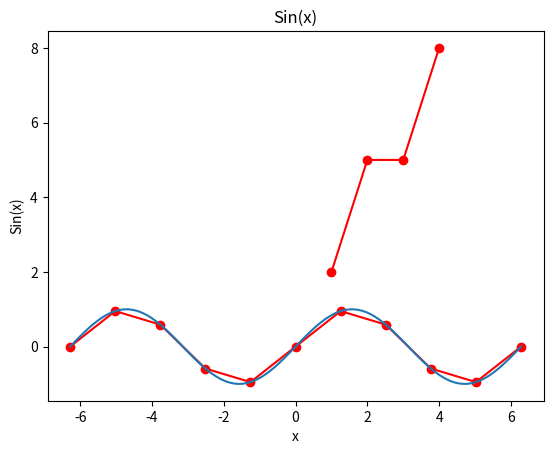

The matplotlib source for this figure:
# This is a comment ... any line starting with # is a comment!
'''
This
is a 
multi-line
comment!
'''
# You may modify any of the content in the cell and press Shift+Enter to run the cell.
# Output will come below ...
a = 3
print(a)
type(a)

a = 2.0 # "a" is dynamically typed ... same variable name can store different types of values
type(a)

a = "2.0" # Strings can be defined by 'single quotes' or "double quotes"
print(type(a))
print(a)

dir(a)

help(a.upper) # Even help(str.upper) would have worked! Read the documentation below. Should be self-explanatory!

a = "Suman Chakrabarty"
print(a)
a = a.upper()
print(a)

a = "suman chakrabarty"
a.capitalize()

len(a) # Prints the length of the string
a

# Slicing a string (or any iterable, e.g. list)
print(a)
print(a[0], a[3], a[-1]) # Extract character
print(a[0:3], a[:5], a[3:7]) # Extract slices of sub-string

# String addition (concatenation)
a = "Suman"
b = "Chakrabarty"
c = a+b
print(c)

c = a + " " + b
c

a*10 # Strings can be even multiplied!

help(a.join)

# Sorting a list ...
fruits = ['Banana','Apple','Mango','Papaya'] 
print("Before sorting:", fruits)
fruits.sort()
print("After sorting:", fruits)

# Joining a list of strings ... 
merged = ','.join(fruits)
print(type(merged), merged)

print(a)
print("Outside")
for i in range(5):
    print(i, a[i])
    print("Inside")
print("Outside")

a = "Suman Chakrabarty"
for i in range(len(a)):
    print(type(i), i, type(a[i]), a[i])

print(a)
for i in a:
    print(type(i), i)

print(type(fruits), fruits)
for fruit in fruits:
    print(type(fruit), fruit)

# First, let's generate a random integer between 1 to 100
import random
dir(random)

help(random.randint)

# Generate a random integer between 1 and 100 (including end points)
random.randint(1,100)

# IMPORTANT: NOTE THE INDENTATION FOR EACH LOGICAL BLOCK. IT IS MANDATORY IN PYTHON!
a = random.randint(1,100)
if a%2 == 0:  # % is the modulo operator, i.e. returns the remainder a%2 == 0 for even number
    print(a,"is even")
else:
    print(a,"is odd")

# Let us count the number of character "a" in my name!
myname = "Suman Chakrabarty"
count = 0
for char in myname:
    if char == 'a':
        count += 1 # Equivalent to count = count + 1
print(f"Number of 'a': {count}")

#dir(myname)
# Find out the job of the function myname.count ...

mylist = ["Numbers", 10, 10.0, "10.0", ["A", "B", "C"]]
print("len(mylist) = ", len(mylist))
print("mylist[0] = ", mylist[0])

for i in mylist:
    print(f'{i} has type {type(i)}')

# If the list items are iterable, they can be sliced as well! Somewhat like multi-dimensional arrays ...
print(mylist[0])
print(mylist[0][0:4])

print(mylist[4])
print(mylist[4][1])

# Adding items to list
print(mylist)
mylist.append("New Item")
print(mylist)
mylist.append(10000)
print(mylist)

print(mylist[3])
mylist[3] + mylist[3] # String addition leads to concatenation

# Casting string to float
float(mylist[3]) + float(mylist[3]) # Converting string '10.0' to number/float 10.0

%matplotlib inline
import matplotlib.pyplot as plt

xaxis = [1,2,3,4]
yaxis = [2,5,5,8]

plt.title('My First Plot')
plt.xlabel('X-axis')
plt.ylabel('Y-axis')

plt.plot(xaxis, yaxis, 'ro-')

# Let's create something more meaningful, let's say sin(x) from -2*pi to +2*pi
import math
print("pi = ", math.pi)

from math import pi
print("pi = ", pi)

%matplotlib inline
import matplotlib.pyplot as plt

xlist = [] # Initialise an empty list 
ylist = [] # Initialise an empty list 

npoints = 10
dx = (4*pi)/npoints # Generating "npoints" points between -2*pi to +2*pi

for i in range(npoints+1):
    x = -2*pi + i*dx
    xlist.append(x)
    ylist.append(math.sin(x))
    
print("x values:", xlist)
print("y values:", ylist)

# Do the plotting
plt.title('Sin(x)')
plt.xlabel('x')
plt.ylabel('Sin(x)')

plt.plot(xlist, ylist, 'ro-')

# Let's make this more efficient by using numpy arrays ...
import numpy as np

dir(np)

help(np.linspace)

x = np.linspace(-2*np.pi, 2*np.pi, 100)
x

y = np.sin(x)
y

plt.plot(x,y)

# Addition works differently for lists and numpy arrays ...
x = [1,2,3]
y = [10,20,30]
x+y

arrx = np.array([1,2,3])
arry = np.array([10,20,30])
print(type(arrx), arrx)

arrx + arry

arrx * arry

arry / arrx

# More data types to be mentioned later ...
# tuple
# dictionary